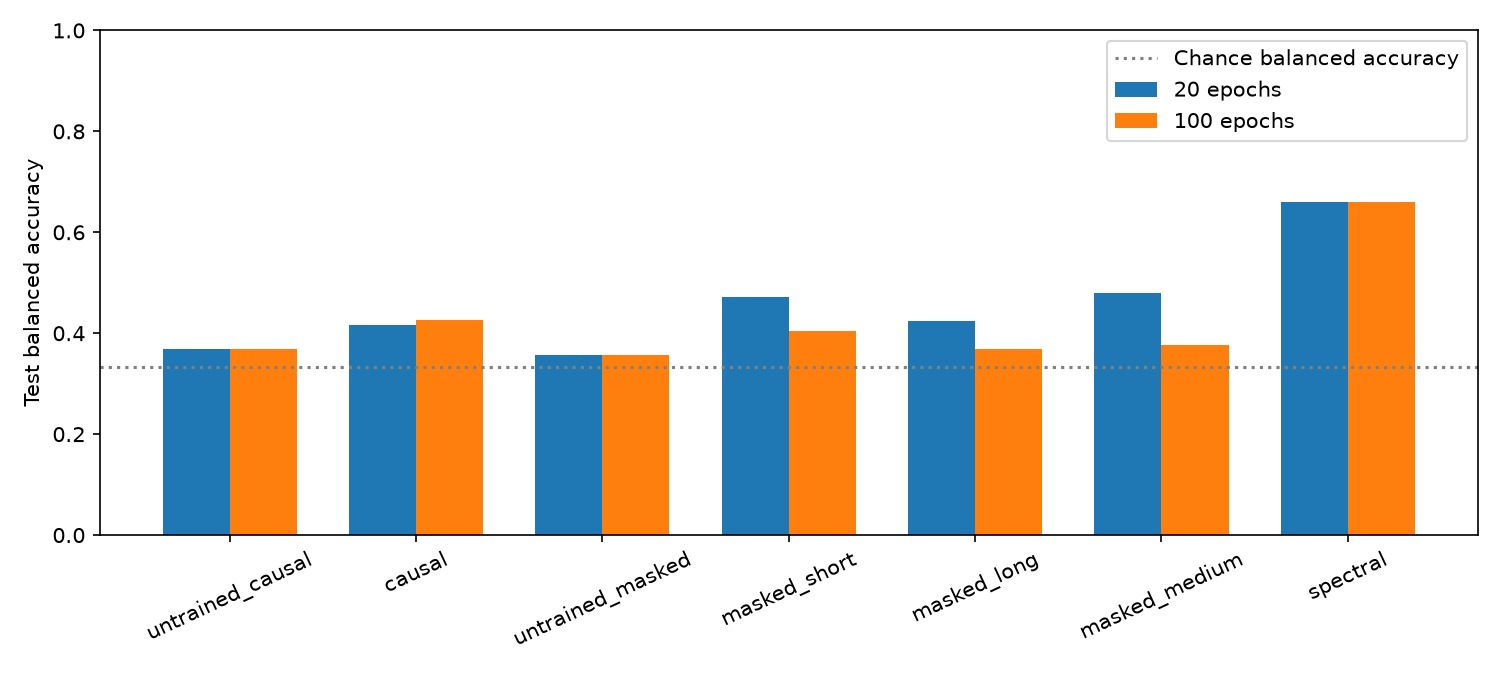

Data behind this chart, as committed beside it:
model, ba_20, ba_100, f1_20, f1_100
untrained_causal, 0.3683, 0.3683, 0.363, 0.363
causal, 0.4159, 0.427, 0.4024, 0.4083
untrained_masked, 0.3571, 0.3571, 0.3316, 0.3316
masked_short, 0.4714, 0.4048, 0.4583, 0.3485
masked_long, 0.4238, 0.3683, 0.4167, 0.3614
masked_medium, 0.4794, 0.3762, 0.4683, 0.3705
spectral, 0.6603, 0.6603, 0.6623, 0.6623
